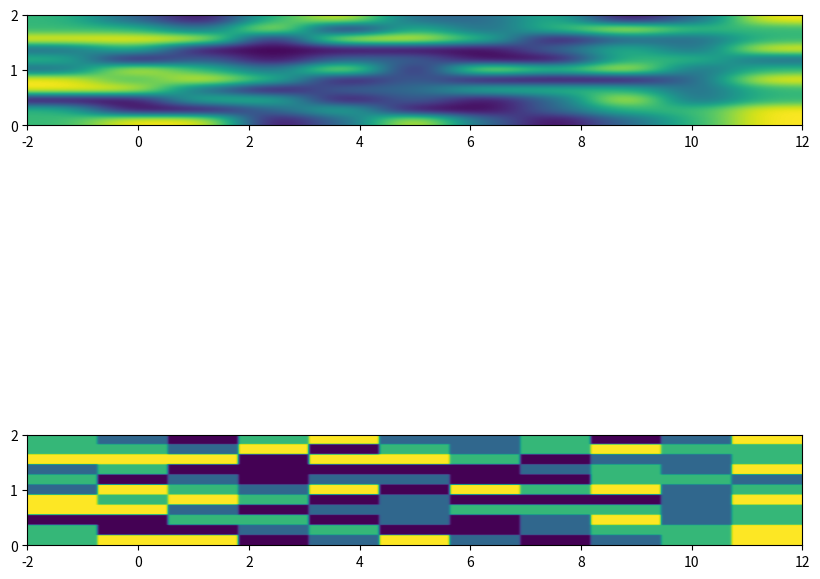

Write the Python code that produced this figure.
import numpy as np
from matplotlib import pyplot as plt

x_num, y_num = 11, 11
X = np.linspace(-2.0, 12.0, x_num)
Y = np.linspace(0.0, 2.0, y_num)

X = np.repeat(X, Y.size)
Y = np.tile(Y, X.size)

Z = np.random.randint(-2, 2, x_num*y_num)

print(Z)
    
# We want to artifically increase the resolution of the imshow plot.



X_unique = np.unique(X)
Y_unique = np.unique(Y)
X_mesh, Y_mesh = np.meshgrid(X_unique, Y_unique)
Z_surf = np.empty(X_mesh.shape)


for i in range(len(X)):
    x = X[i]
    y = Y[i]
    z = Z[i]

    x_idx = np.where(X_unique == x)[0][0]
    y_idx = np.where(Y_unique == y)[0][0]
    Z_surf[y_idx, x_idx] = z
Z_surf = np.flipud(Z_surf)

fig, ax = plt.subplots(2, 1, figsize=(10,10))
im = ax[0].imshow(Z_surf, extent=[X.min(), X.max(), Y.min(), Y.max()], interpolation='gaussian')


if True:
    scaling_factor = 25
    sc_mat_2d = np.ones((scaling_factor, scaling_factor))
    sc_mat_1d = np.ones((scaling_factor, 1))

    Z_surf = np.kron(Z_surf, sc_mat_2d)
    X_scaled, Y_scaled = np.kron(X, sc_mat_1d), np.kron(Y, sc_mat_1d)


def tensor_rescale(X, Y, Z, scaling_factor):
    sc_mat_2d = np.ones((scaling_factor, scaling_factor))
    sc_mat_1d = np.ones((scaling_factor, 1))

    Z_scaled = np.kron(Z, sc_mat_2d)
    X_scaled, Y_scaled = np.kron(X, sc_mat_1d), np.kron(Y, sc_mat_1d)
    return X_scaled, Y_scaled, Z_scaled



im = ax[1].imshow(Z_surf, extent=[X.min(), X.max(), Y.min(), Y.max()], interpolation='gaussian')
plt.show()